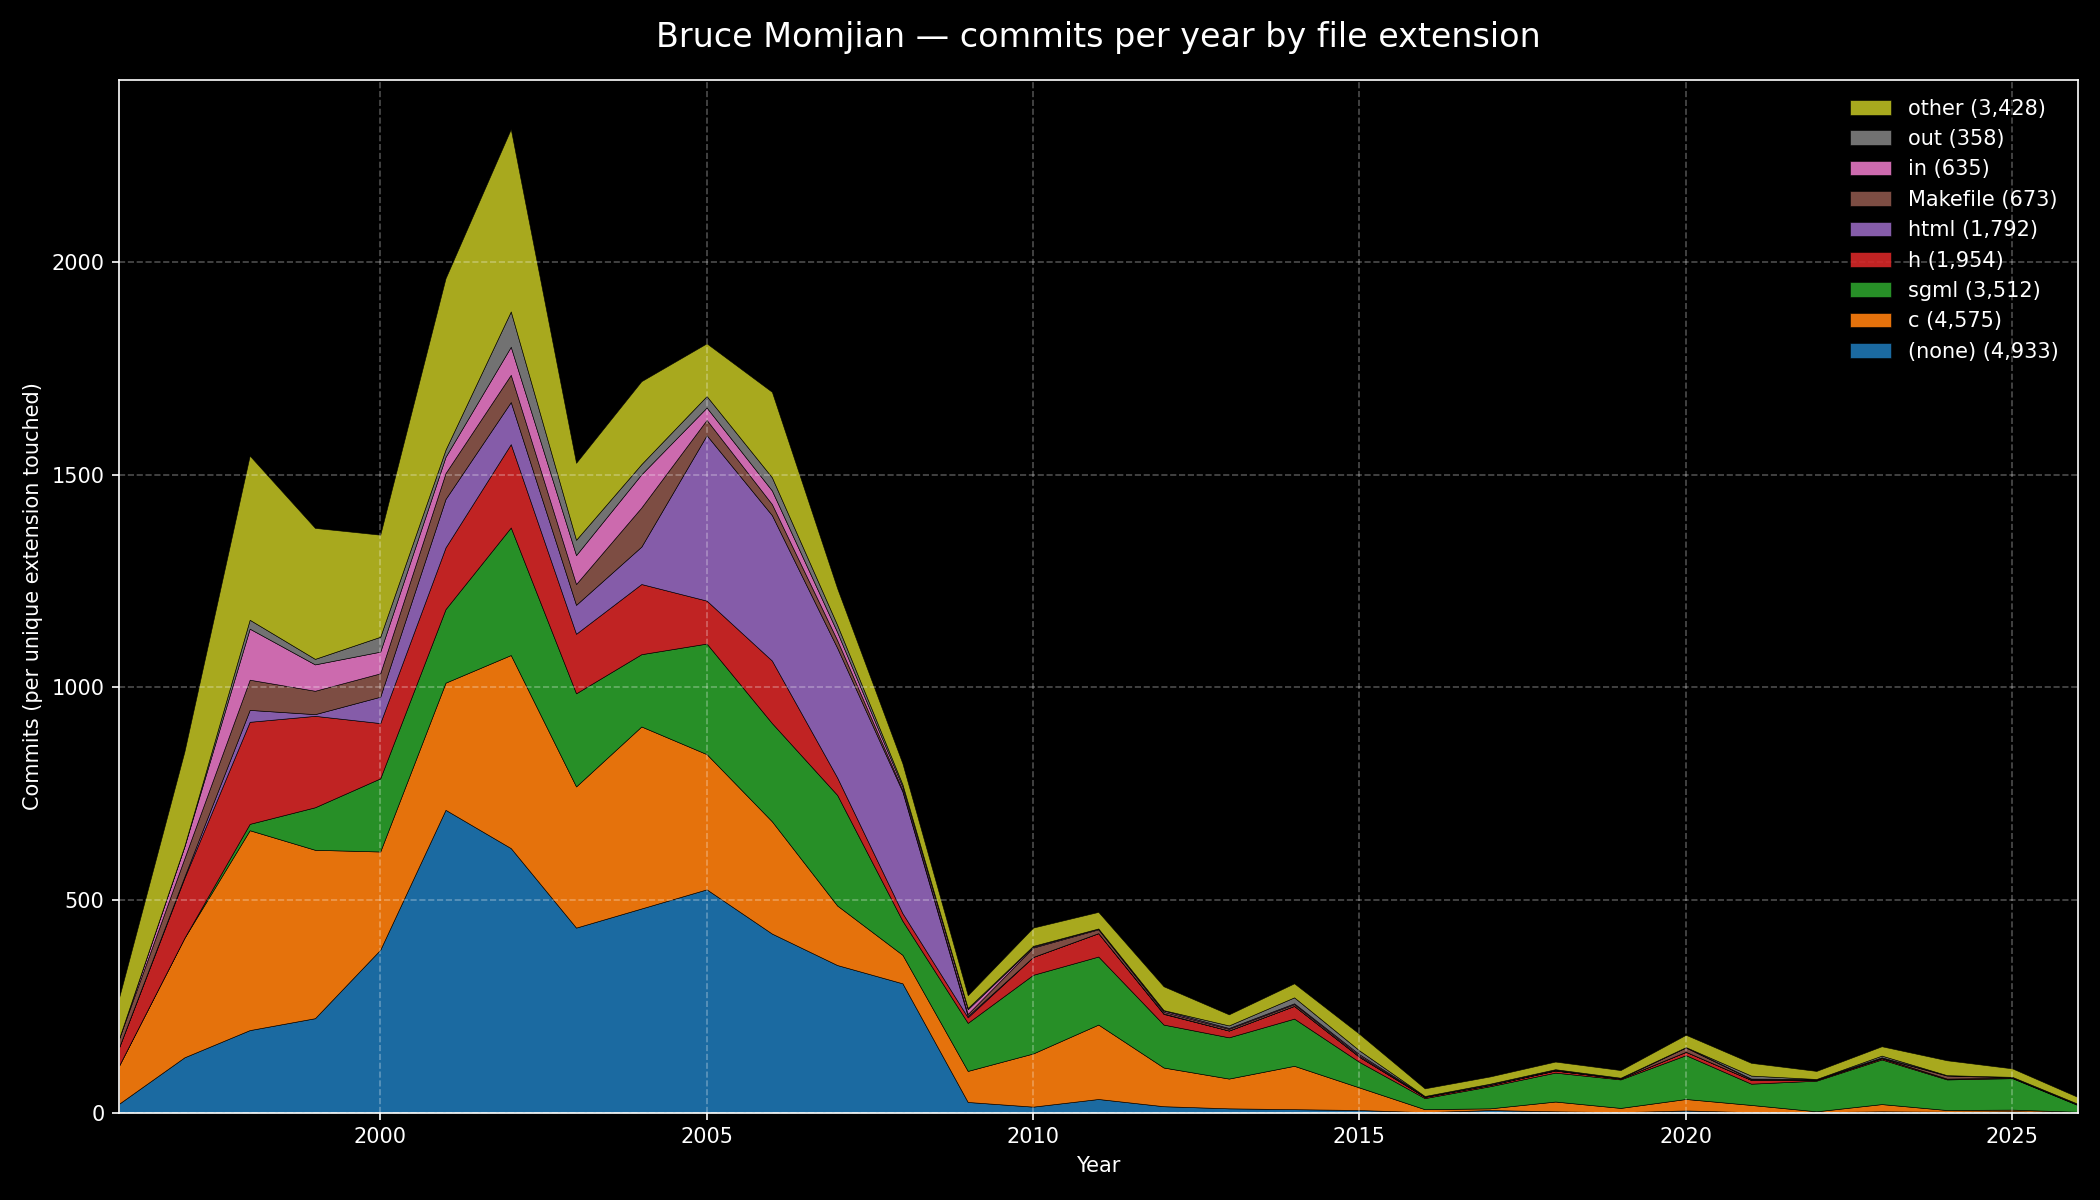

Values plotted in this chart, from the file beside it:
year, (none), c, sgml, h, html, Makefile, in, out, other
1996, 21, 90, 0, 43, 0, 21, 0, 0, 96
1997, 130, 281, 0, 141, 3, 43, 28, 1, 222
1998, 194, 470, 15, 240, 28, 71, 120, 21, 386
1999, 222, 396, 100, 215, 4, 55, 62, 13, 308
2000, 383, 231, 172, 130, 62, 55, 51, 35, 240
2001, 712, 299, 173, 145, 114, 61, 38, 17, 403
2002, 622, 454, 300, 196, 99, 64, 66, 83, 429
2003, 435, 332, 219, 140, 68, 49, 68, 36, 181
2004, 480, 428, 170, 165, 88, 92, 78, 24, 195
2005, 525, 318, 260, 101, 389, 36, 29, 27, 124
2006, 421, 264, 231, 147, 342, 26, 32, 31, 201
2007, 347, 140, 260, 41, 305, 18, 19, 17, 86
2008, 304, 67, 80, 18, 286, 4, 7, 6, 49
2009, 25, 73, 113, 13, 3, 5, 11, 3, 30
2010, 14, 125, 185, 42, 0, 22, 2, 2, 43
2011, 32, 175, 160, 55, 0, 9, 2, 0, 39
2012, 15, 91, 101, 25, 1, 4, 3, 1, 56
2013, 10, 70, 97, 16, 0, 4, 2, 6, 26
2014, 8, 102, 111, 30, 0, 4, 2, 14, 33
2015, 6, 53, 60, 12, 0, 3, 3, 9, 39
2016, 1, 7, 26, 3, 0, 1, 1, 0, 18
2017, 6, 4, 52, 3, 0, 1, 2, 0, 17
2018, 3, 23, 68, 5, 0, 1, 1, 1, 18
2019, 1, 10, 67, 2, 0, 1, 1, 0, 18
2020, 5, 27, 103, 8, 0, 10, 1, 0, 29
2021, 1, 17, 50, 9, 0, 2, 1, 7, 30
2022, 1, 2, 72, 2, 0, 1, 1, 0, 19
2023, 3, 17, 105, 3, 0, 1, 1, 4, 22
2024, 2, 4, 72, 2, 0, 7, 1, 0, 35
2025, 3, 4, 74, 1, 0, 1, 1, 0, 20
2026, 1, 1, 16, 1, 0, 1, 1, 0, 16
